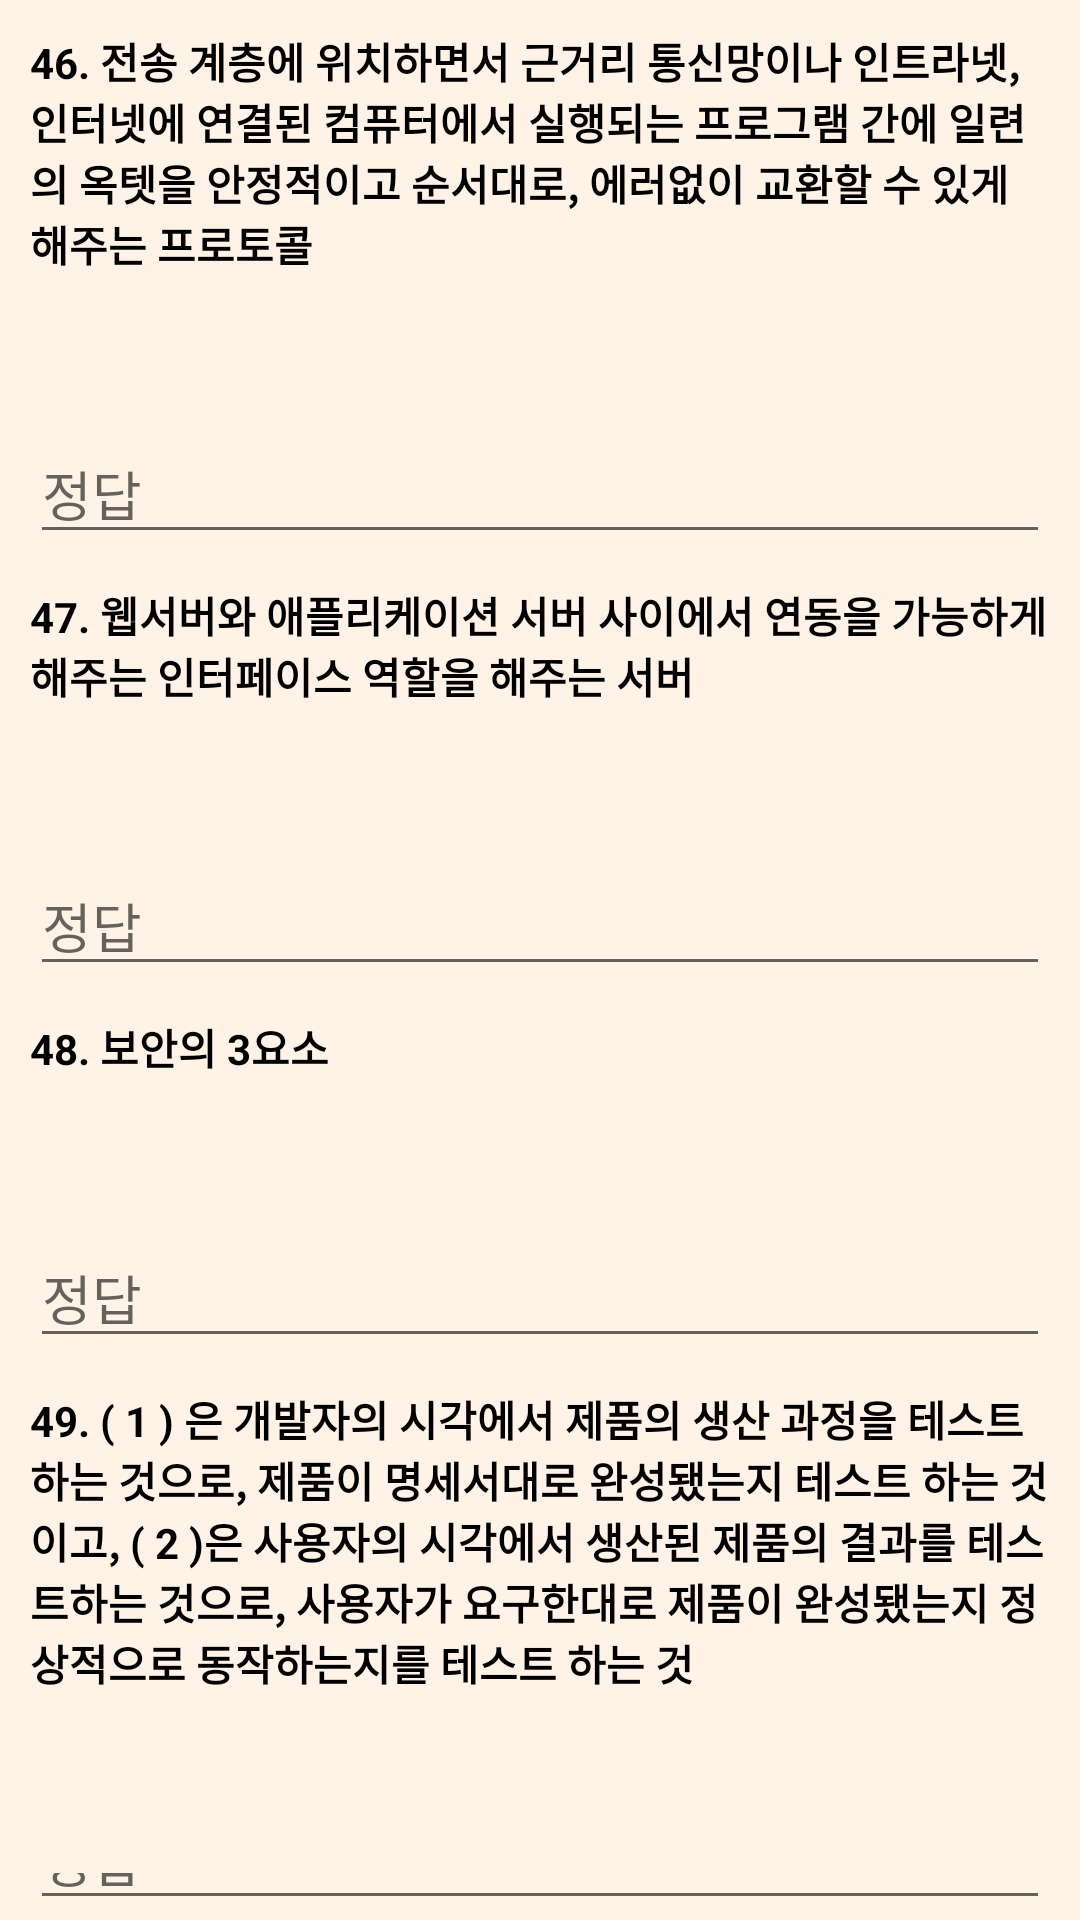

Layout XML and referenced resources for this Android screen:
<!-- AndroidManifest.xml: application theme Theme.IPETest -->
<!-- res/layout/practical50_10.xml -->
<?xml version="1.0" encoding="utf-8"?>
<LinearLayout xmlns:android="http://schemas.android.com/apk/res/android"
    xmlns:tools="http://schemas.android.com/tools"
    xmlns:app="http://schemas.android.com/apk/res-auto"
    android:layout_width="match_parent"
    android:layout_height="match_parent"
    android:orientation="vertical"
    android:background="#FFF2E6"
    tools:context=".practical.problem50.Practical50_10">

    <LinearLayout
        android:layout_width="match_parent"
        android:layout_height="wrap_content"
        android:orientation="vertical">

        <TextView
            android:id="@+id/text46"
            android:layout_width="match_parent"
            android:layout_height="wrap_content"
            android:text="@string/practical50_046"
            android:textStyle="bold"
            android:layout_marginLeft="10dp"
            android:layout_marginRight="10dp"
            android:textColor="#000000"
            android:layout_marginTop="10dp"/>
        <LinearLayout
            android:layout_width="wrap_content"
            android:layout_height="wrap_content"
            android:orientation="horizontal"
            android:layout_gravity="right">
            <TextView
                android:id="@+id/hint46"
                android:layout_width="wrap_content"
                android:layout_height="wrap_content"
                android:text="TCP"
                android:textColor="#000000"
                android:visibility="invisible"
                android:layout_marginRight="10dp"/>
            <TextView
                android:id="@+id/error46"
                android:layout_width="match_parent"
                android:layout_height="wrap_content"
                android:text="오답"
                android:textColor="#ff0000"
                android:layout_marginRight="10dp"
                android:visibility="invisible"/>
            <Button
                android:id="@+id/hint46_bt"
                android:layout_width="50dp"
                android:layout_height="50dp"
                android:background="@drawable/search_bt"
                app:backgroundTint="#BDBDBD"
                android:layout_marginRight="10dp"/>
        </LinearLayout>
        <EditText
            android:id="@+id/answer46"
            android:layout_width="match_parent"
            android:layout_height="wrap_content"
            android:ems="20"
            android:hint="정답"
            android:layout_marginLeft="10dp"
            android:layout_marginRight="10dp"
            android:textColor="#000000" />

        <TextView
            android:id="@+id/text47"
            android:layout_width="match_parent"
            android:layout_height="wrap_content"
            android:text="@string/practical50_047"
            android:textStyle="bold"
            android:layout_marginLeft="10dp"
            android:layout_marginRight="10dp"
            android:textColor="#000000"
            android:layout_marginTop="10dp"/>
        <LinearLayout
            android:layout_width="wrap_content"
            android:layout_height="wrap_content"
            android:orientation="horizontal"
            android:layout_gravity="right">
            <TextView
                android:id="@+id/hint47"
                android:layout_width="wrap_content"
                android:layout_height="wrap_content"
                android:text="WAS"
                android:textColor="#000000"
                android:visibility="invisible"
                android:layout_marginRight="10dp"/>
            <TextView
                android:id="@+id/error47"
                android:layout_width="match_parent"
                android:layout_height="wrap_content"
                android:text="오답"
                android:textColor="#ff0000"
                android:layout_marginRight="10dp"
                android:visibility="invisible"/>
            <Button
                android:id="@+id/hint47_bt"
                android:layout_width="50dp"
                android:layout_height="50dp"
                android:background="@drawable/search_bt"
                app:backgroundTint="#BDBDBD"
                android:layout_marginRight="10dp"/>
        </LinearLayout>
        <EditText
            android:id="@+id/answer47"
            android:layout_width="match_parent"
            android:layout_height="wrap_content"
            android:ems="20"
            android:hint="정답"
            android:layout_marginLeft="10dp"
            android:layout_marginRight="10dp"
            android:textColor="#000000" />

        <TextView
            android:id="@+id/text48"
            android:layout_width="match_parent"
            android:layout_height="wrap_content"
            android:text="@string/practical50_048"
            android:textStyle="bold"
            android:layout_marginLeft="10dp"
            android:layout_marginRight="10dp"
            android:textColor="#000000"
            android:layout_marginTop="10dp"/>
        <LinearLayout
            android:layout_width="wrap_content"
            android:layout_height="wrap_content"
            android:orientation="horizontal"
            android:layout_gravity="right">
            <TextView
                android:id="@+id/hint48"
                android:layout_width="wrap_content"
                android:layout_height="wrap_content"
                android:text="가용성, 무결성, 기밀성"
                android:textColor="#000000"
                android:visibility="invisible"
                android:layout_marginRight="10dp"/>
            <TextView
                android:id="@+id/error48"
                android:layout_width="match_parent"
                android:layout_height="wrap_content"
                android:text="오답"
                android:textColor="#ff0000"
                android:layout_marginRight="10dp"
                android:visibility="invisible"/>
            <Button
                android:id="@+id/hint48_bt"
                android:layout_width="50dp"
                android:layout_height="50dp"
                android:background="@drawable/search_bt"
                app:backgroundTint="#BDBDBD"
                android:layout_marginRight="10dp"/>
        </LinearLayout>
        <EditText
            android:id="@+id/answer48"
            android:layout_width="match_parent"
            android:layout_height="wrap_content"
            android:ems="20"
            android:hint="정답"
            android:layout_marginLeft="10dp"
            android:layout_marginRight="10dp"
            android:textColor="#000000" />

        <TextView
            android:id="@+id/text49"
            android:layout_width="match_parent"
            android:layout_height="wrap_content"
            android:text="@string/practical50_049"
            android:textStyle="bold"
            android:layout_marginLeft="10dp"
            android:layout_marginRight="10dp"
            android:textColor="#000000"
            android:layout_marginTop="10dp"/>
        <LinearLayout
            android:layout_width="wrap_content"
            android:layout_height="wrap_content"
            android:orientation="horizontal"
            android:layout_gravity="right">
            <TextView
                android:id="@+id/hint49"
                android:layout_width="wrap_content"
                android:layout_height="wrap_content"
                android:text="검증, 확인"
                android:textColor="#000000"
                android:visibility="invisible"
                android:layout_marginRight="10dp"/>
            <TextView
                android:id="@+id/error49"
                android:layout_width="match_parent"
                android:layout_height="wrap_content"
                android:text="오답"
                android:textColor="#ff0000"
                android:layout_marginRight="10dp"
                android:visibility="invisible"/>
            <Button
                android:id="@+id/hint49_bt"
                android:layout_width="50dp"
                android:layout_height="50dp"
                android:background="@drawable/search_bt"
                app:backgroundTint="#BDBDBD"
                android:layout_marginRight="10dp"/>
        </LinearLayout>
        <EditText
            android:id="@+id/answer49"
            android:layout_width="match_parent"
            android:layout_height="wrap_content"
            android:ems="20"
            android:hint="정답"
            android:layout_marginLeft="10dp"
            android:layout_marginRight="10dp"
            android:textColor="#000000" />

        <TextView
            android:id="@+id/text50"
            android:layout_width="match_parent"
            android:layout_height="wrap_content"
            android:text="@string/practical50_050"
            android:textStyle="bold"
            android:layout_marginLeft="10dp"
            android:layout_marginRight="10dp"
            android:textColor="#000000"
            android:layout_marginTop="10dp"/>
        <LinearLayout
            android:layout_width="wrap_content"
            android:layout_height="wrap_content"
            android:orientation="horizontal"
            android:layout_gravity="right">
            <TextView
                android:id="@+id/hint50"
                android:layout_width="wrap_content"
                android:layout_height="wrap_content"
                android:text="미들웨어"
                android:textColor="#000000"
                android:visibility="invisible"
                android:layout_marginRight="10dp"/>
            <TextView
                android:id="@+id/error50"
                android:layout_width="match_parent"
                android:layout_height="wrap_content"
                android:text="오답"
                android:textColor="#ff0000"
                android:layout_marginRight="10dp"
                android:visibility="invisible"/>
            <Button
                android:id="@+id/hint50_bt"
                android:layout_width="50dp"
                android:layout_height="50dp"
                android:background="@drawable/search_bt"
                app:backgroundTint="#BDBDBD"
                android:layout_marginRight="10dp"/>
        </LinearLayout>
        <EditText
            android:id="@+id/answer50"
            android:layout_width="match_parent"
            android:layout_height="wrap_content"
            android:ems="20"
            android:hint="정답"
            android:layout_marginLeft="10dp"
            android:layout_marginRight="10dp"
            android:textColor="#000000" />

    </LinearLayout>

    <LinearLayout
        android:layout_width="fill_parent"
        android:layout_height="wrap_content"
        android:orientation="horizontal">
        <Button
            android:id="@+id/back"
            android:layout_width="wrap_content"
            android:layout_height="wrap_content"
            android:text="이전"
            android:layout_marginLeft="10dp"
            android:backgroundTint="#BDBDBD"
            android:textColor="#000000"/>
        <View
            android:layout_width="0dp"
            android:layout_height="0dp"
            android:layout_weight="1"/>

        <Button
            android:id="@+id/end"
            android:layout_width="wrap_content"
            android:layout_height="wrap_content"
            android:text="확인"
            android:layout_marginRight="10dp"
            android:backgroundTint="#BDBDBD"
            android:textColor="#000000"/>
    </LinearLayout>

</LinearLayout>
<!-- resources referenced by this layout -->
<resources>
  <string name="practical50_046">46. 전송 계층에 위치하면서 근거리 통신망이나 인트라넷, 인터넷에 연결된 컴퓨터에서 실행되는 프로그램 간에 일련의 옥텟을 안정적이고 순서대로, 에러없이 교환할 수 있게 해주는 프로토콜</string>
  <string name="practical50_047">47. 웹서버와 애플리케이션 서버 사이에서 연동을 가능하게 해주는 인터페이스 역할을 해주는 서버</string>
  <string name="practical50_048">48. 보안의 3요소</string>
  <string name="practical50_049">49. ( 1 ) 은 개발자의 시각에서 제품의 생산 과정을 테스트하는 것으로, 제품이 명세서대로 완성됐는지 테스트 하는 것이고, ( 2 )은 사용자의 시각에서 생산된 제품의 결과를 테스트하는 것으로, 사용자가 요구한대로 제품이 완성됐는지 정상적으로 동작하는지를 테스트 하는 것</string>
  <string name="practical50_050">50. 분산 컴퓨팅 환경에서 응용 프로그램과 프로그램이 운영되는 환경 간에 원만한 통신이 이루어질 수 있도록 제어해주는 소프트웨어로 운영체제와 소프트웨어 애플리케이션 사이에 위치하는 프로그램</string>
  
  
      /** 실기 100문제 1 ~ 10 번 문제 */
  <style name="Theme.IPETest" parent="Theme.MaterialComponents.DayNight.NoActionBar">
          
          <item name="colorPrimary">@color/purple_500</item>
          <item name="colorPrimaryVariant">@color/purple_700</item>
          <item name="colorOnPrimary">@color/white</item>
          
          <item name="colorSecondary">@color/teal_200</item>
          <item name="colorSecondaryVariant">@color/teal_700</item>
          <item name="colorOnSecondary">@color/black</item>
          
          <item name="android:statusBarColor" tools:targetApi="l">?attr/colorPrimaryVariant</item>
          
      </style>
  <!-- not gathered from this repository: default colours our renderer supplied (Android Studio template values) -->
  <color name="purple_500">#FF6200EE</color>
  <color name="purple_700">#FF3700B3</color>
  <color name="teal_200">#FF03DAC5</color>
  <color name="teal_700">#FF018786</color>
  <color name="black">#FF000000</color>
  <color name="white">#FFFFFFFF</color>
</resources>
